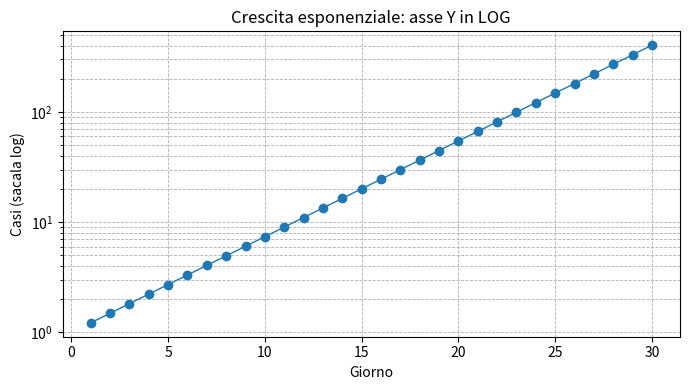
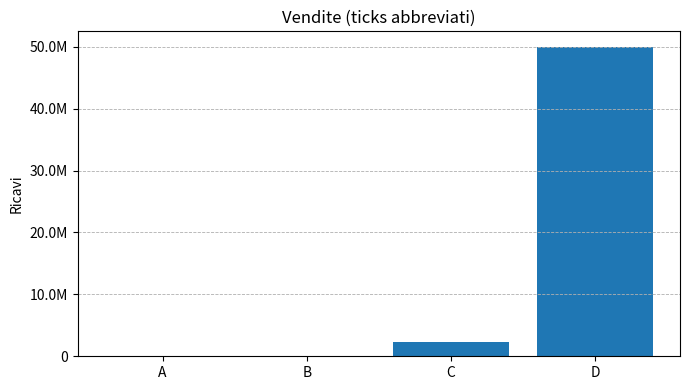

The script that saved these images, in order:
import matplotlib.pyplot as plt
import numpy as np


x = np.arange(1, 31)
y = np.exp(0.2*x)

fig, ax = plt.subplots(figsize=(7, 4))
ax.plot (x, y, marker = "o", linewidth=1)

ax.set_yscale("log")
ax.set_xlabel("Giorno")
ax.set_ylabel("Casi (sacala log)")
ax.set_title("Crescita esponenziale: asse Y in LOG")

ax.grid(True, which="both", linestyle="--", linewidth=0.6)

plt.tight_layout()
plt.show()


# =============
# Es 2 ========

import matplotlib.pyplot as plt
import matplotlib.ticker as ticker

values = [1200, 15000, 2300000, 50000000]
labels = ["A", "B", "C", "D"]

fig, ax = plt.subplots(figsize=(7, 4))
ax.bar(labels, values)

def abbrev(x, pos):
    if x >= 1e9: return f"{x/1e9:.1f}B"
    if x >= 1e6: return f"{x/1e6:.1f}M"
    if x >= 1e3: return f"{x/1e3:.1f}K"
    return f"{int(x)}"

ax.yaxis.set_major_formatter(ticker.FuncFormatter(abbrev))
ax.set_ylabel("Ricavi")
ax.set_title("Vendite (ticks abbreviati)")
ax.grid(True, axis="y", linestyle="--", linewidth=0.6)

plt.tight_layout()
plt.show()
